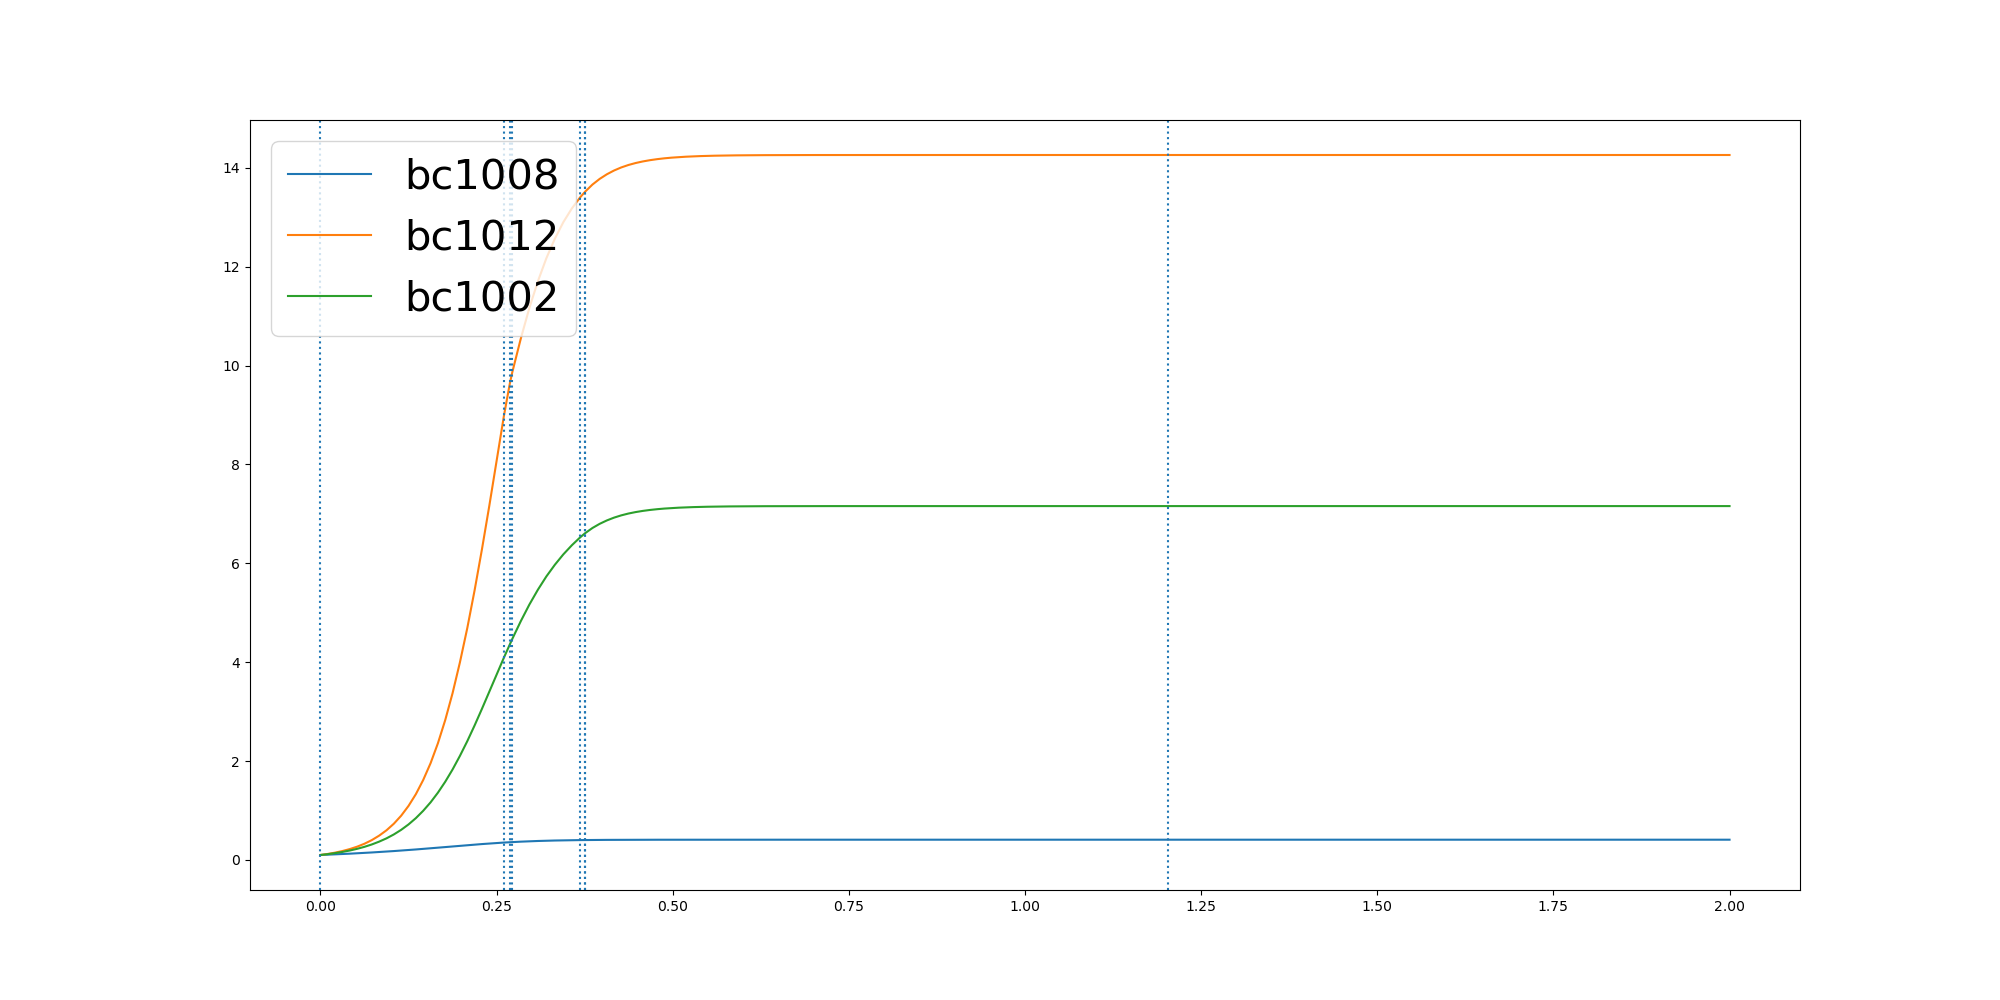

The file beside this chart, header and first rows:
	0.0	0.01041783242432513	0.02083566484865026	0.03125349727297539	0.04167132969730052	0.052089162121625655	0.06250699454595078	0.07292482697027591	0.08334265939460105	0.09376049181892618	0.10417832424325131	0.11459615666757644	0.12501398909190156	0.1354318215162267	0.14584965394055183	0.15626748636487697	0.1666853187892021	0.1771031512135272	0.18752098363785236	0.19793881606217748	0.20835664848650262	0.21877448091082774	0.2291923133351529
bc1008	0.1	0.1062	0.1127	0.1196	0.1269	0.1346	0.1427	0.1513	0.1603	0.1697	0.1796	0.19	0.2008	0.212	0.2237	0.2356	0.2478	0.2602	0.2727	0.2852	0.2975	0.3095	0.321
bc1012	0.1	0.1216	0.148	0.1808	0.2202	0.2685	0.3281	0.4013	0.4914	0.6004	0.7333	0.8957	1.093	1.33	1.616	1.957	2.359	2.829	3.372	3.993	4.689	5.454	6.281
bc1002	0.1	0.1173	0.1379	0.1623	0.191	0.225	0.2655	0.3134	0.3703	0.4372	0.5161	0.6092	0.7184	0.8454	0.9937	1.165	1.36	1.582	1.829	2.104	2.402	2.721	3.056
